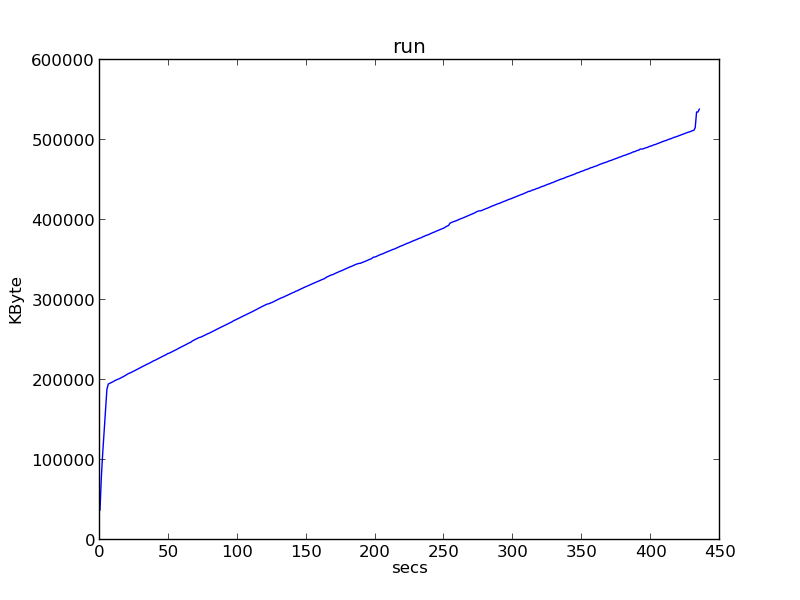

The data file committed next to this chart (first rows):
0, 37336
1, 79224
2, 109540
3, 135792
4, 161364
5, 188184
6, 194932
7, 195772
8, 196616
9, 197384
10, 198344
11, 199480
12, 200108
13, 201004
14, 201564
15, 202528
16, 203436
17, 204264
18, 205276
19, 206404
20, 207328
21, 208352
22, 208928
23, 209736
24, 210652
25, 211548
26, 212516
27, 213480
28, 214220
29, 215108
30, 216028
31, 216924
32, 217808
33, 218708
34, 219584
35, 220316
36, 221204
37, 222092
38, 223012
39, 224096
40, 224668
41, 225604
42, 226508
43, 227496
44, 228276
45, 229168
46, 230076
47, 230900
48, 231608
49, 232956
50, 233364
51, 234168
52, 235032
53, 235956
54, 236824
55, 237612
56, 238632
57, 239512
58, 240368
59, 241156
60, 242064
... 375 more rows
